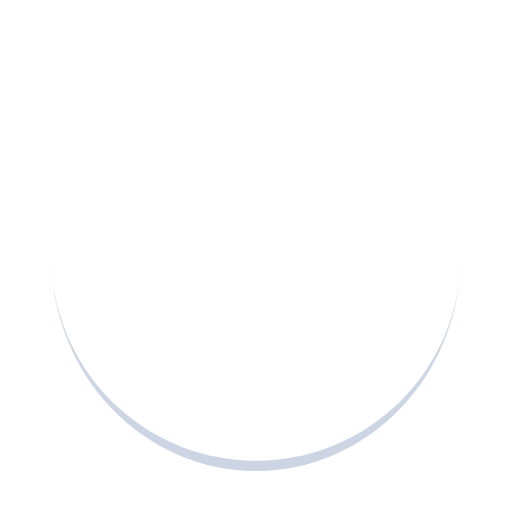
t = 0.00 s
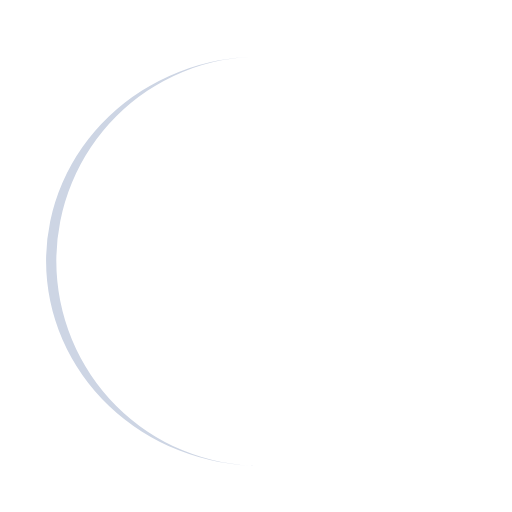
t = 0.25 s
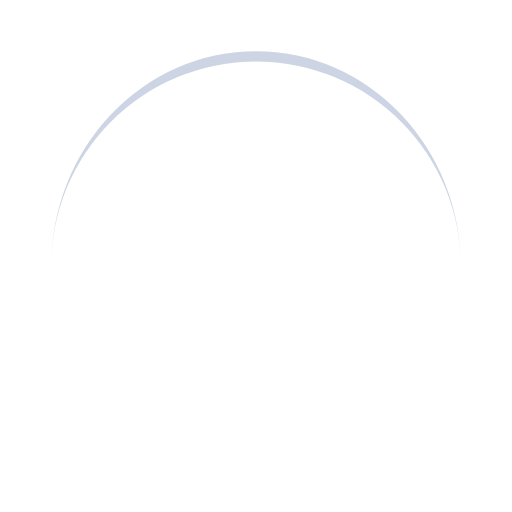
t = 0.50 s
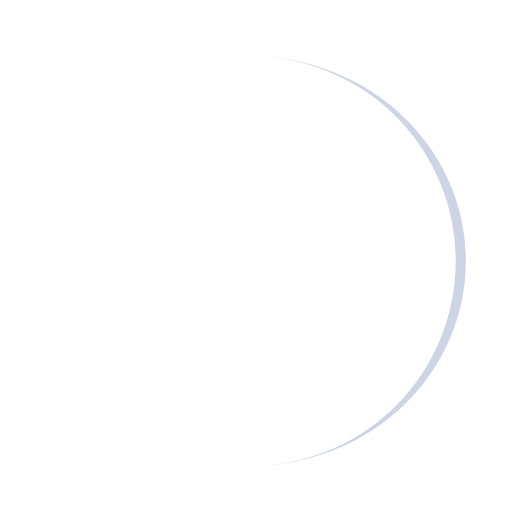
t = 0.75 s

The animated SVG that drew these frames (rendered in a browser with its animation timeline set to each time). Animation: 1 SMIL element (animateTransform=1); one cycle of 1.00 s, repeats indefinitely.

<svg xmlns="http://www.w3.org/2000/svg" viewBox="0 0 100 100" preserveAspectRatio="xMidYMid" style="shape-rendering: auto; display: block; background: transparent;" width="200" height="200" xmlns:xlink="http://www.w3.org/1999/xlink"><g><path stroke="none" fill="#cdd5e4" d="M10 50A40 40 0 0 0 90 50A40 42 0 0 1 10 50">
  <animateTransform values="0 50 51;360 50 51" keyTimes="0;1" repeatCount="indefinite" dur="1s" type="rotate" attributeName="transform"></animateTransform>
</path><g></g></g><!-- [ldio] generated by https://loading.io --></svg>
